Run: headless pygame with SDL's dummy video driver; simulated clock (each Clock.tick advances the game by its frame time, no real sleeping); random seed 0; keys injected as events and as key.get_pressed() state; no mouse input.
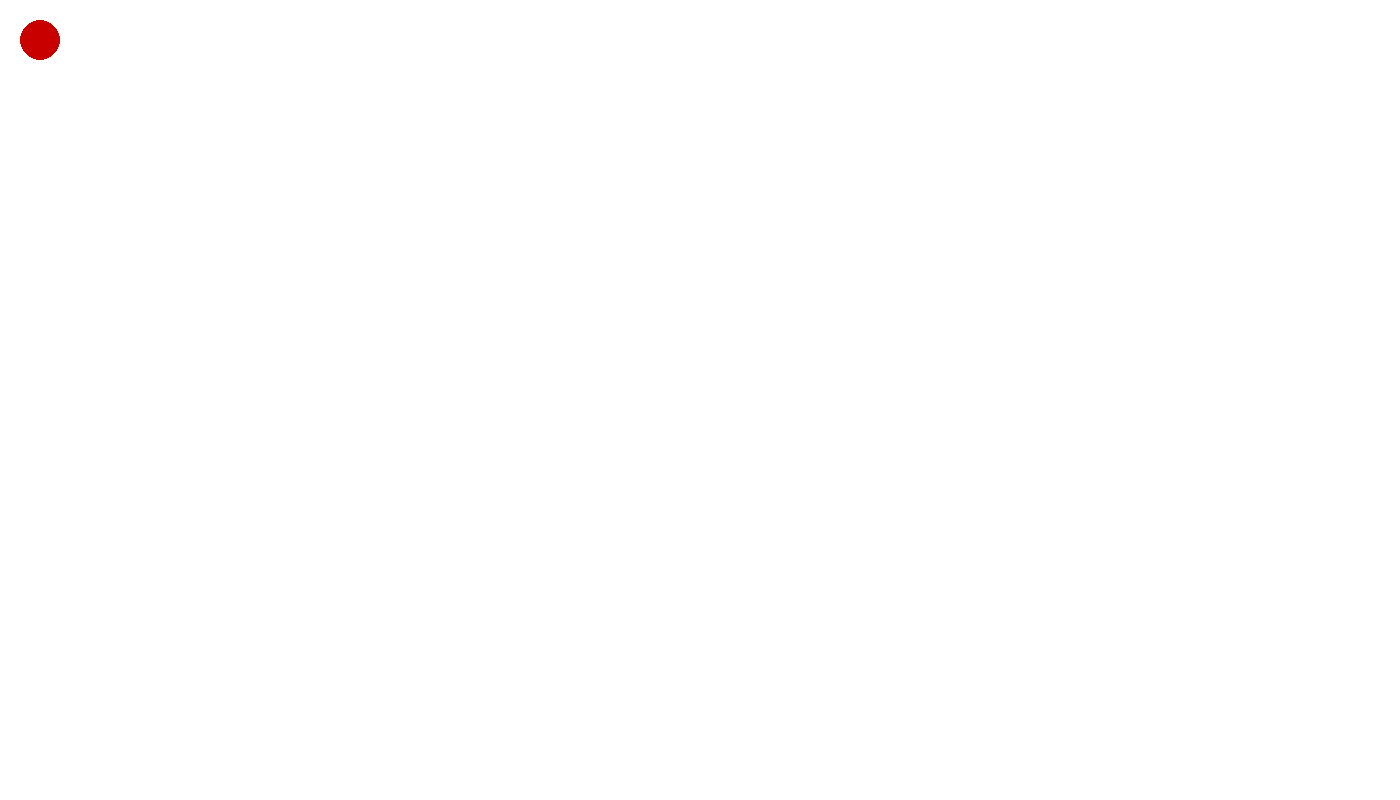
Frame 1 of 4 · flips 1–60 · no input
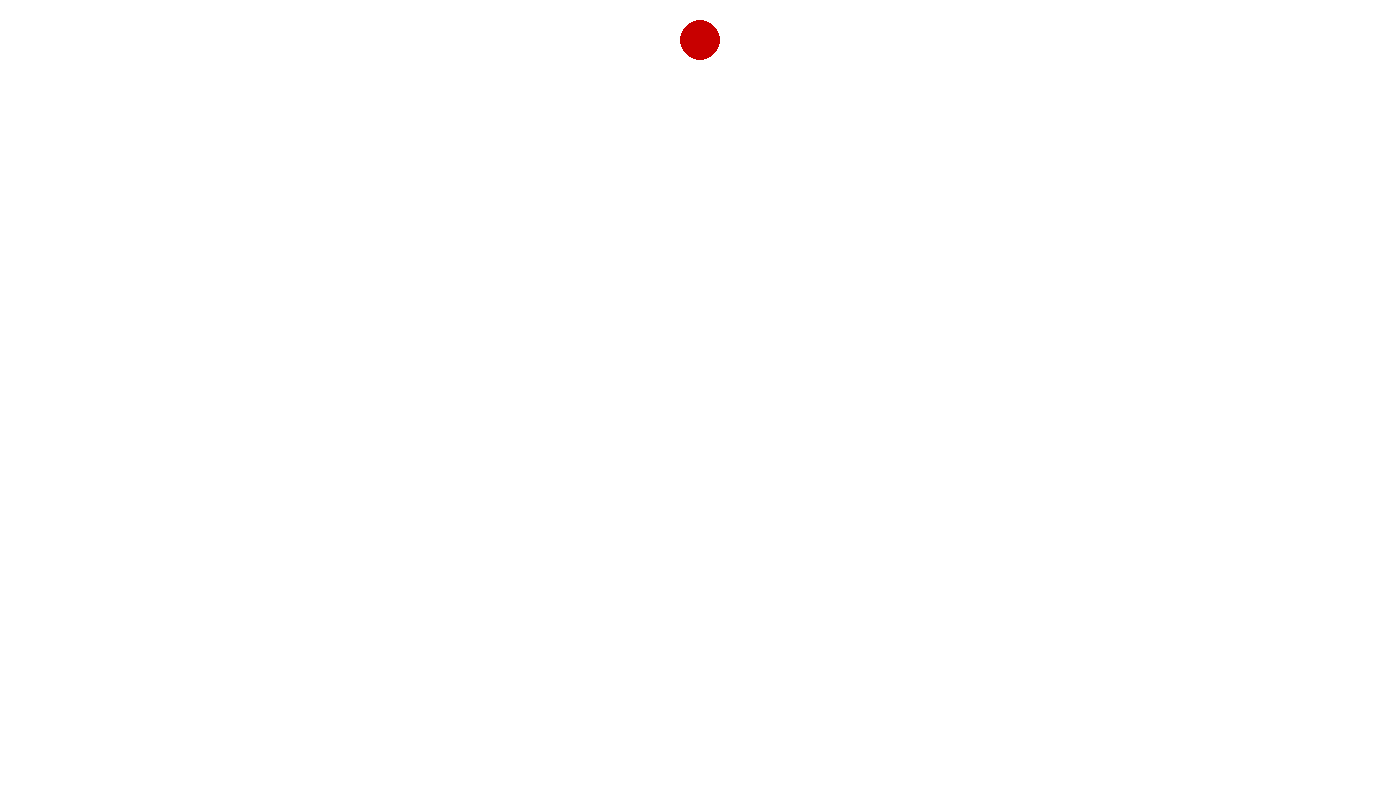
Frame 2 of 4 · flips 61–180 · tapped SPACE, RETURN · held RIGHT (→), D
Frame 3 of 4 · flips 181–300 · held DOWN (↓), S · screen unchanged from frame 2, image omitted
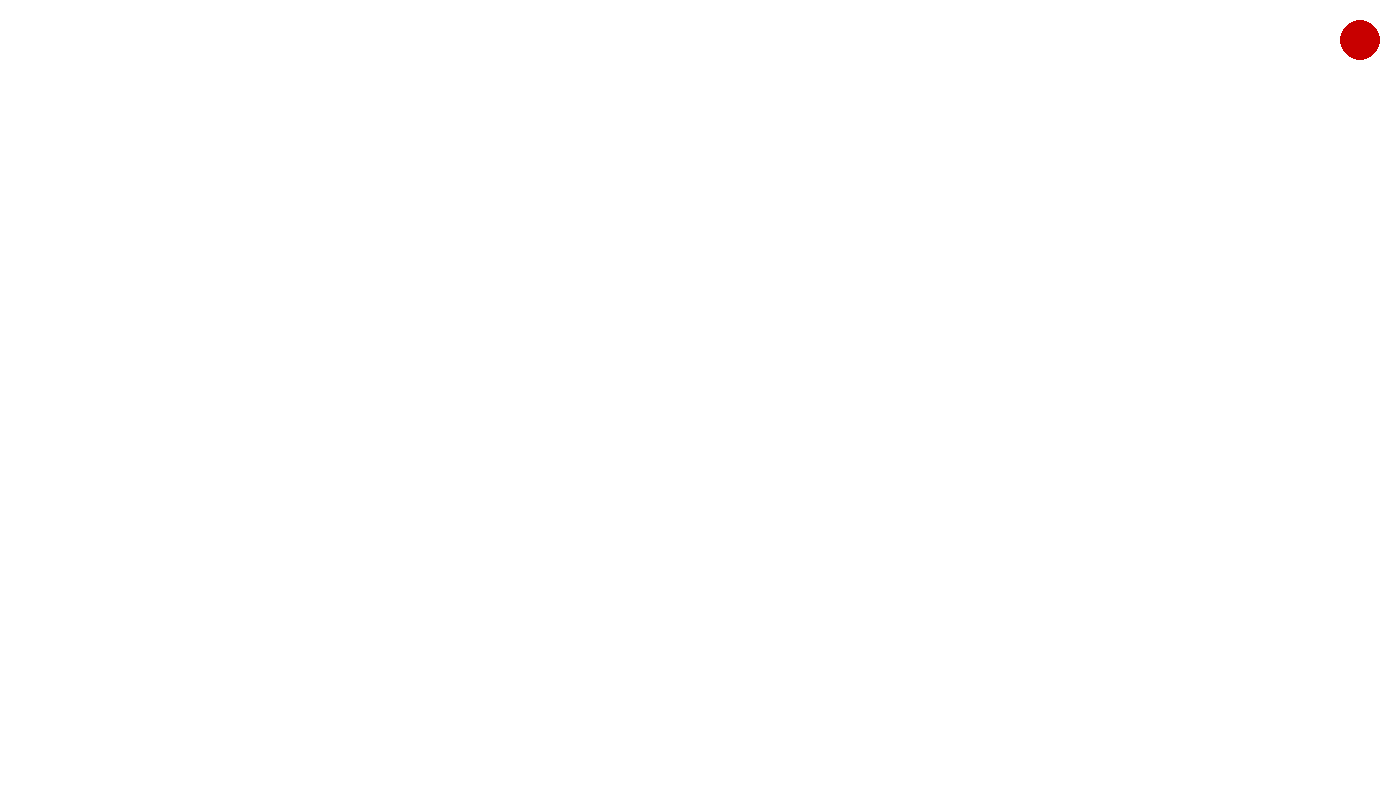
Frame 4 of 4 · flips 301–420 · held LEFT (←), A, UP (↑), W

The pygame program that drew these frames:

# import pygame module in this program
import pygame
import time
import math
 
# activate the pygame library
# initiate pygame and give permission
# to use pygame's functionality.
pygame.init()
 
# define the RGB value for white,
#  green, blue colour .
white = (255, 255, 255)
black = (0, 0, 0)
red = (200, 0 , 0)
green = (0, 255, 0)
blue = (0, 0, 128)
 
# assigning values to X and Y variable
window_width = 1400
window_hieght = 800
 
# create the display surface object
# of specific dimension..e(X, Y).
ww = pygame.display.set_mode((window_width, window_hieght))
 
# set the pygame window name
pygame.display.set_caption('Gledaj u tacku koja se cveni')

#krugovi, tacke
x1 = 40; y1 = 40; radius = 20
x2 = window_width//2; y2 = 40; radius = 20
x3 = window_width-40; y3 = 40; radius = 20
x4 = 40; y4 = window_hieght//2; radius = 20
x5 = window_width//2; y5 = window_hieght//2; radius = 20
x6 = window_width-40; y6 = window_hieght//2; radius = 20
x7 = 40; y7 = window_hieght-40; radius = 20
x8 = window_width//2; y8 = window_hieght-40; radius = 20
x9 = window_width-40; y9 = window_hieght-40; radius = 20

# infinite loop
clock = pygame.time.Clock() 
state = True

start_time = pygame.time.get_ticks()
end_time = 0

while state:
    for event in pygame.event.get():
        if event.type == pygame.QUIT:
            state = False

    pygame.display.update()
    clock.tick(30)
    
    ww.fill(white)

    end_time =  pygame.time.get_ticks()

    if(end_time - start_time<5000):
        pygame.draw.circle(ww, red, (x1,y1), radius)
        pygame.draw.circle(ww, white, (x2,y2), radius)
        pygame.draw.circle(ww, white, (x3,y3), radius)
        pygame.draw.circle(ww, white, (x4,y4), radius)
        pygame.draw.circle(ww, white, (x5,y5), radius)
        pygame.draw.circle(ww, white, (x6,y6), radius)
        pygame.draw.circle(ww, white, (x7,y7), radius)
        pygame.draw.circle(ww, white, (x8,y8), radius)
        pygame.draw.circle(ww, white, (x9,y9), radius)

    elif(end_time - start_time > 5000 and end_time - start_time < 10000):
        pygame.draw.circle(ww, white, (x1,y1), radius)
        pygame.draw.circle(ww, red, (x2,y2), radius)
        pygame.draw.circle(ww, white, (x3,y3), radius)
        pygame.draw.circle(ww, white, (x4,y4), radius)
        pygame.draw.circle(ww, white, (x5,y5), radius)
        pygame.draw.circle(ww, white, (x6,y6), radius)
        pygame.draw.circle(ww, white, (x7,y7), radius)
        pygame.draw.circle(ww, white, (x8,y8), radius)
        pygame.draw.circle(ww, white, (x9,y9), radius)

    elif(end_time - start_time > 10000 and end_time - start_time < 15000):
        pygame.draw.circle(ww, white, (x1,y1), radius)
        pygame.draw.circle(ww, white, (x2,y2), radius)
        pygame.draw.circle(ww, red, (x3,y3), radius)
        pygame.draw.circle(ww, white, (x4,y4), radius)
        pygame.draw.circle(ww, white, (x5,y5), radius)
        pygame.draw.circle(ww, white, (x6,y6), radius)
        pygame.draw.circle(ww, white, (x7,y7), radius)
        pygame.draw.circle(ww, white, (x8,y8), radius)
        pygame.draw.circle(ww, white, (x9,y9), radius)

    elif(end_time - start_time > 15000 and end_time - start_time < 20000):
        pygame.draw.circle(ww, white, (x1,y1), radius)
        pygame.draw.circle(ww, white, (x2,y2), radius)
        pygame.draw.circle(ww, white, (x3,y3), radius)
        pygame.draw.circle(ww, red, (x4,y4), radius)
        pygame.draw.circle(ww, white, (x5,y5), radius)
        pygame.draw.circle(ww, white, (x6,y6), radius)
        pygame.draw.circle(ww, white, (x7,y7), radius)
        pygame.draw.circle(ww, white, (x8,y8), radius)
        pygame.draw.circle(ww, white, (x9,y9), radius)

    elif(end_time - start_time > 20000 and end_time - start_time < 25000):
        pygame.draw.circle(ww, white, (x1,y1), radius)
        pygame.draw.circle(ww, white, (x2,y2), radius)
        pygame.draw.circle(ww, white, (x3,y3), radius)
        pygame.draw.circle(ww, white, (x4,y4), radius)
        pygame.draw.circle(ww, red, (x5,y5), radius)
        pygame.draw.circle(ww, white, (x6,y6), radius)
        pygame.draw.circle(ww, white, (x7,y7), radius)
        pygame.draw.circle(ww, white, (x8,y8), radius)
        pygame.draw.circle(ww, white, (x9,y9), radius)

    elif(end_time - start_time > 25000 and end_time - start_time < 30000):
        pygame.draw.circle(ww, white, (x1,y1), radius)
        pygame.draw.circle(ww, white, (x2,y2), radius)
        pygame.draw.circle(ww, white, (x3,y3), radius)
        pygame.draw.circle(ww, white, (x4,y4), radius)
        pygame.draw.circle(ww, white, (x5,y5), radius)
        pygame.draw.circle(ww, red, (x6,y6), radius)
        pygame.draw.circle(ww, white, (x7,y7), radius)
        pygame.draw.circle(ww, white, (x8,y8), radius)
        pygame.draw.circle(ww, white, (x9,y9), radius)

    elif(end_time - start_time > 30000 and end_time - start_time < 35000):
        pygame.draw.circle(ww, white, (x1,y1), radius)
        pygame.draw.circle(ww, white, (x2,y2), radius)
        pygame.draw.circle(ww, white, (x3,y3), radius)
        pygame.draw.circle(ww, white, (x4,y4), radius)
        pygame.draw.circle(ww, white, (x5,y5), radius)
        pygame.draw.circle(ww, white, (x6,y6), radius)
        pygame.draw.circle(ww, red, (x7,y7), radius)
        pygame.draw.circle(ww, white, (x8,y8), radius)
        pygame.draw.circle(ww, white, (x9,y9), radius)

    elif(end_time - start_time > 35000 and end_time - start_time < 40000):
        pygame.draw.circle(ww, white, (x1,y1), radius)
        pygame.draw.circle(ww, white, (x2,y2), radius)
        pygame.draw.circle(ww, white, (x3,y3), radius)
        pygame.draw.circle(ww, white, (x4,y4), radius)
        pygame.draw.circle(ww, white, (x5,y5), radius)
        pygame.draw.circle(ww, white, (x6,y6), radius)
        pygame.draw.circle(ww, white, (x7,y7), radius)
        pygame.draw.circle(ww, red, (x8,y8), radius)
        pygame.draw.circle(ww, white, (x9,y9), radius)

    elif(end_time - start_time > 40000 and end_time - start_time < 45000):
        pygame.draw.circle(ww, white, (x1,y1), radius)
        pygame.draw.circle(ww, white, (x2,y2), radius)
        pygame.draw.circle(ww, white, (x3,y3), radius)
        pygame.draw.circle(ww, white, (x4,y4), radius)
        pygame.draw.circle(ww, white, (x5,y5), radius)
        pygame.draw.circle(ww, white, (x6,y6), radius)
        pygame.draw.circle(ww, white, (x7,y7), radius)
        pygame.draw.circle(ww, white, (x8,y8), radius)
        pygame.draw.circle(ww, red, (x9,y9), radius)
    
    else: state = False

    pygame.display.update()
    clock.tick(30)


pygame.quit()
quit()
